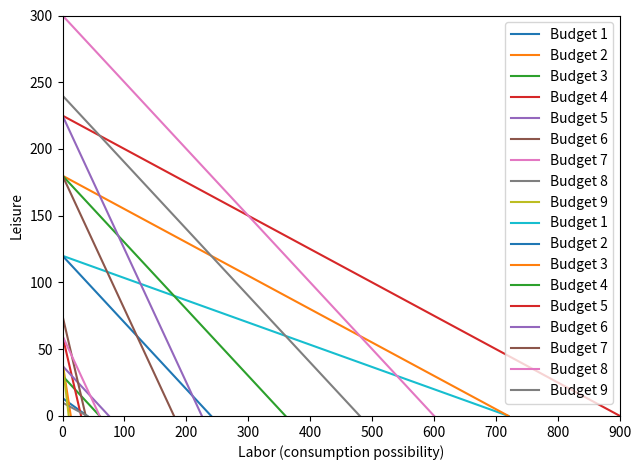

This chart was generated by the following Python code:
#!/usr/bin/env python3
# -*- coding: utf-8 -*-
"""
Created on Wed Sep  7 23:33:10 2022

@author: reha.tuncer
"""

import matplotlib.pyplot as plt
import numpy as np


b1x = np.array([0, 40])
b1y = np.array([13.34, 0])

b3x = np.array([0, 60])
b3y = np.array([30, 0])

b5x = np.array([0, 75])
b5y = np.array([37.5, 0])

b7x = np.array([0, 60])
b7y = np.array([60, 0])

b8x = np.array([0, 100])
b8y = np.array([100, 0])

b9x = np.array([0, 80])
b9y = np.array([80, 0])

b10x = np.array([0, 40])
b10y = np.array([10, 0])

plt.plot(b1x,b1y, label='Budget 1')
plt.plot(b1y,b1x, label='Budget 2')

plt.plot(b3x,b3y, label='Budget 3')
plt.plot(b3y,b3x, label='Budget 4')

plt.plot(b5x,b5y, label='Budget 5')
plt.plot(b5y,b5x, label='Budget 6')

plt.plot(b7x,b7y, label='Budget 7')
# plt.plot(b8x,b8y, label='Budget 8')
# plt.plot(b9x,b9y, label='Budget 9')

plt.plot(b10x,b10y, label='Budget 8')
plt.plot(b10y,b10x, label='Budget 9')

plt.xlabel("Vacation good")
plt.ylabel("Shopping good")

plt.tight_layout() 

plt.legend()
plt.xlim([0, 80])
plt.ylim([0, 80])
plt.show()

# TIME BUDGET

b1x = np.array([0, 720])
b1y = np.array([120, 0])

b2x = np.array([0, 240])
b2y = np.array([120, 0])

b3x = np.array([0, 720])
b3y = np.array([180, 0])

b4x = np.array([0, 360])
b4y = np.array([180, 0])

b5x = np.array([0, 900])
b5y = np.array([225, 0])

b6x = np.array([0, 225])
b6y = np.array([225, 0])

b7x = np.array([0, 180])
b7y = np.array([180, 0])

b8x = np.array([0, 600])
b8y = np.array([300, 0])

b9x = np.array([0, 480])
b9y = np.array([240, 0])

b10x = np.array([0, 450])
b10y = np.array([90, 0])

b11x = np.array([0, 720])
b11y = np.array([240, 0])

plt.plot(b1x,b1y, label='Budget 1')
plt.plot(b2x,b2y, label='Budget 2')

plt.plot(b3x,b3y, label='Budget 3')
plt.plot(b4x,b4y, label='Budget 4')

plt.plot(b5x,b5y, label='Budget 5')
plt.plot(b6x,b6y, label='Budget 6')

plt.plot(b7x,b7y, label='Budget 7')
plt.plot(b8x,b8y, label='Budget 8')
plt.plot(b9x,b9y, label='Budget 9')

# plt.plot(b10x,b10y, label='Budget 10')
# plt.plot(b11x,b11y, label='Budget 11')

plt.xlabel("Labor (consumption possibility)")
plt.ylabel("Leisure")

plt.tight_layout() 

plt.legend()
plt.xlim([0, 900])
plt.ylim([0, 300])
plt.show()
